3-way image classification set "datasets_masked" from GitHub (yaman1444/master-reseach); label vocabulary: benign, malignant, normal.

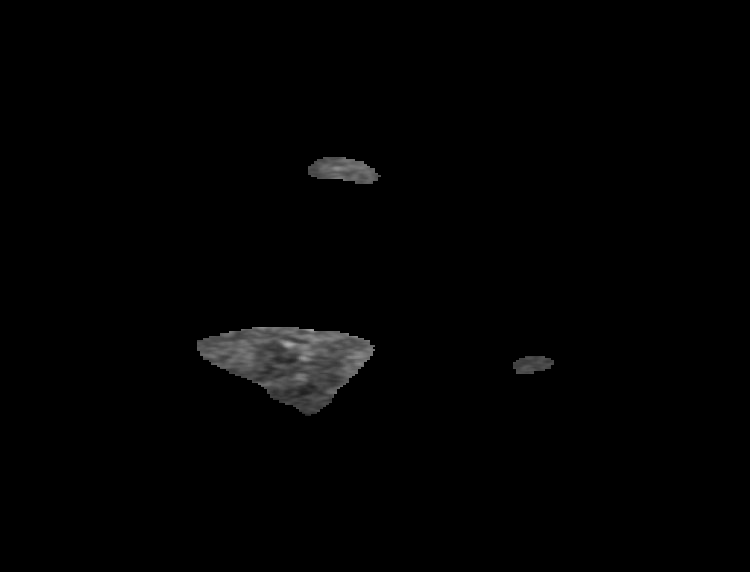
Label: benign

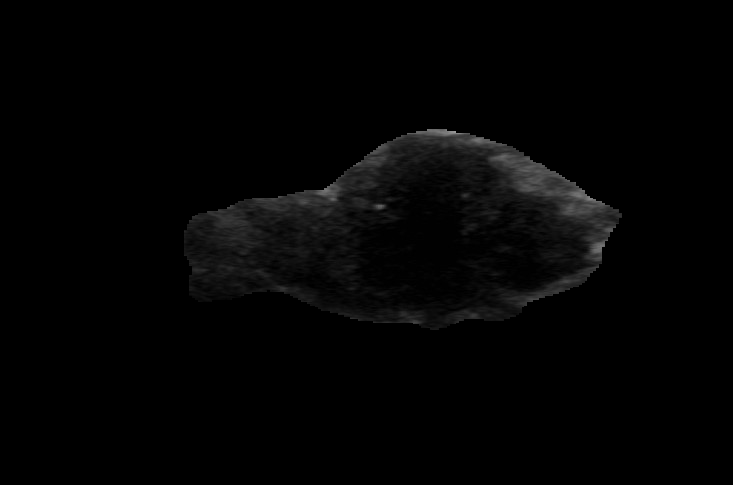
Label: malignant

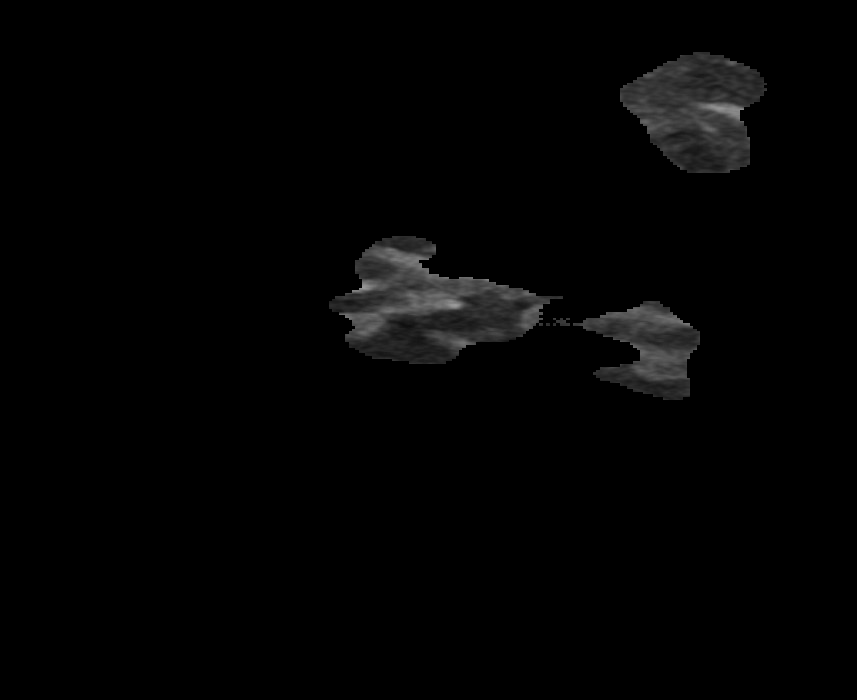
Label: normal

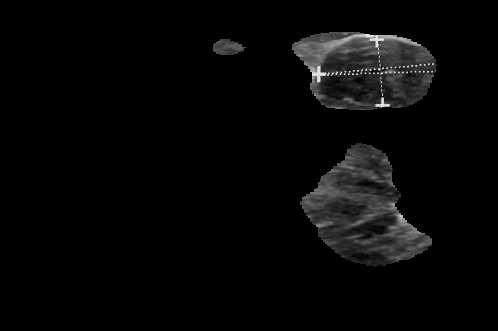
Label: benign

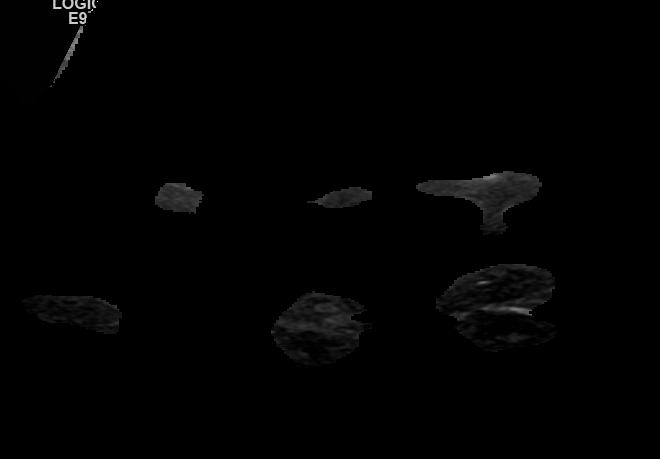
Label: malignant

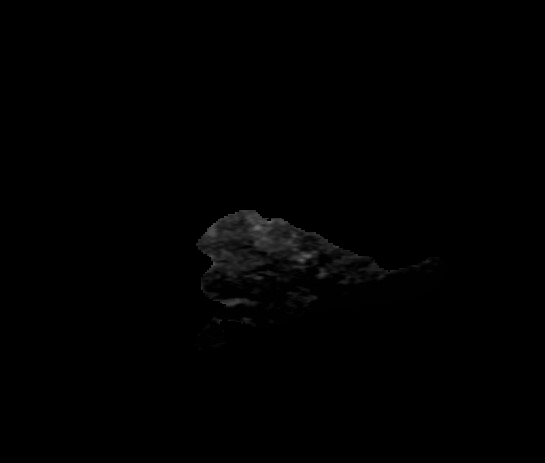
Label: normal
